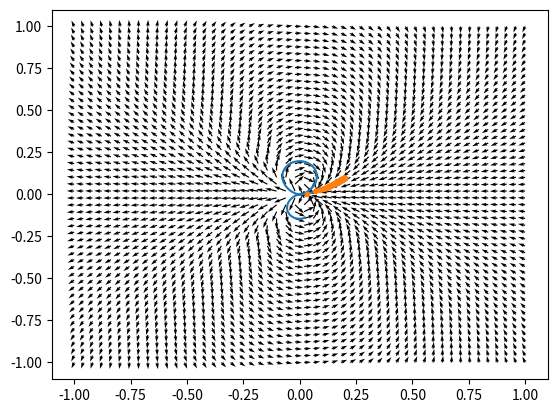

Reproduce this figure in Python.
"""
Demonstrate integrator with python using scipy.integrate.odeint()
(aparently works for python 2 and 3) by drawing feild lines for anlalytic dipole
"""

# B_field_line_tracer_analytic

import sys
import numpy as np
import matplotlib.pyplot as plt
#import scipy as sp
from scipy.integrate import odeint

def Bx(x,y,z):
    M = -31000.
    R=np.sqrt(x**2+y**2+z**2)
    ret=M*(3*x**2 - R**2)/R**5
    return ret
def By(x,y,z):
    M = -31000.
    R=np.sqrt(x**2+y**2+z**2)
    ret=3*M*y*x/R**5
    return ret
def Bz(x,y,z):
    M = -31000.
    R=np.sqrt(x**2+y**2+z**2)
    ret=3*M*z*x/R**5
    return ret

eps=0.0001
#gridsize=1./50.
#Delta_x=1.
#Delta_y=1.
l=10000
X0=0.2
Y0=0.1
n=50
m=50
#n=int(Delta_x/gridsize)
#m=int(Delta_y/gridsize)
x_1d = np.linspace(-1, 1, n)
y_1d = np.linspace(-1, 1, m)
x, y = np.meshgrid(x_1d, y_1d)
B_x = np.empty((n, m)) # Bx on  grid
B_x[:] = np.nan 
B_y = np.empty((n, m)) # By on grid
B_y[:] = np.nan 
s = np.empty((l,)) # parameter of line
s[:] = np.nan
X = np.empty((l,)) # x coord along line
X[:] = np.nan 
Y = np.empty((l,)) # y coord along line
Y[:] = np.nan 
i0=int(X0/eps)
j0=int(Y0/eps)
L=0
for i in range(n): # iterate over rows
    for j in range(m): # iterate over columns    
        #x[i,j]=i*gridsize
        #y[i,j]=j*gridsize
        L=np.sqrt(Bx(x[i,j],y[i,j],0)*Bx(x[i,j],y[i,j],0)+By(x[i,j],y[i,j],0)*By(x[i,j],y[i,j],0))
        B_x[i,j]=Bx(x[i,j],y[i,j],0)*np.log(L)/L
        B_y[i,j]=By(x[i,j],y[i,j],0)*np.log(L)/L

ds=eps
s[0]=0
X[0]=X0
Y[0]=Y0

for k in range(s.size-1):
    L=np.sqrt(Bx(X[k],Y[k],0)*Bx(X[k],Y[k],0)+By(X[k],Y[k],0)*By(X[k],Y[k],0))
    if L>0.000001:
        ds=eps/L
    else:
        ds=0
        print("B near ZERO")
    s[k+1] = s[k]+ds #determine parameterd
    X[k+1] = X[k]+ds*Bx(X[k],Y[k],0) #iterate eom
    Y[k+1] = Y[k]+ds*By(X[k],Y[k],0) #iterate eom
    #print(X[k],Y[k],s[k])


# dx/dt = Bx(x,y,0)
# dy/dt = By(x,y,0)
#
# Let U = [x, y]
# dU[0]/dt = Bx(U[0],U[1],0)
# dU[1]/dt = By(U[0],U[1],0)
 
# New function
def dUdt(U, t):
    Ux, Uy = U
    a = Bx(Ux,Uy,0.)
    b = By(Ux,Uy,0.)
    L = np.sqrt(a**2 + b**2)
    if L>0.000001:
        return [a, b]
    return 0.
# New initial condition
U0 = [X0, Y0]    # Initial condition

t_even = np.linspace(0, 1.1e-8, 100)

sol = odeint(dUdt, U0, t_even)  #, method='RK23', t_eval=None)
print(sol[:,0])


fig, ax = plt.subplots()

q = ax.quiver(x, y, B_x, B_y, units='xy', angles='xy', scale=300)

plt.plot(X, Y)
plt.plot(sol[:, 0], sol[:, 1], '.')

plt.show()
